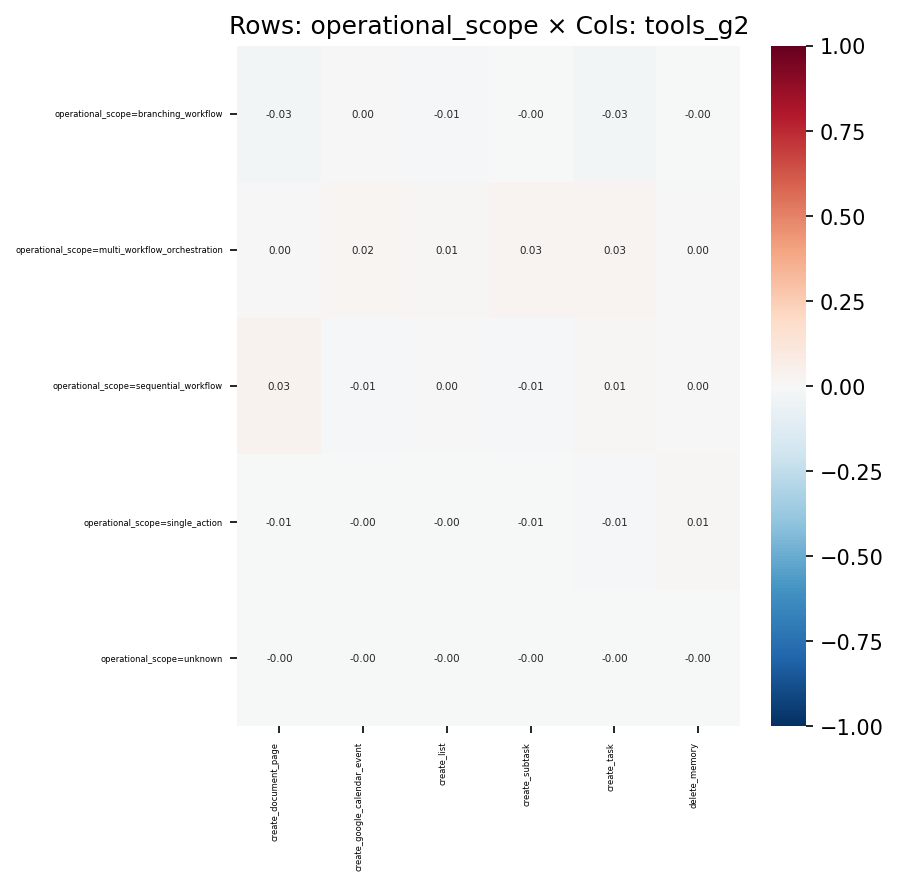

Source data for this figure (header and first rows):
, create_document_page, create_google_calendar_event, create_list, create_subtask, create_task, delete_memory
operational_scope=branching_workflow, -0.02993, 0.0003681, -0.00867, -0.004851, -0.02613, -0.004097
operational_scope=multi_workflow_orchest…, 0.003403, 0.01928, 0.01333, 0.02799, 0.03113, 0.002435
operational_scope=sequential_workflow, 0.03127, -0.01217, 0.001187, -0.01141, 0.009932, 0.0008879
operational_scope=single_action, -0.006375, -0.002045, -0.002184, -0.005699, -0.009477, 0.01372
operational_scope=unknown, -0.003558, -0.002149, -0.0003471, -0.003836, -0.002929, -0.0004815
